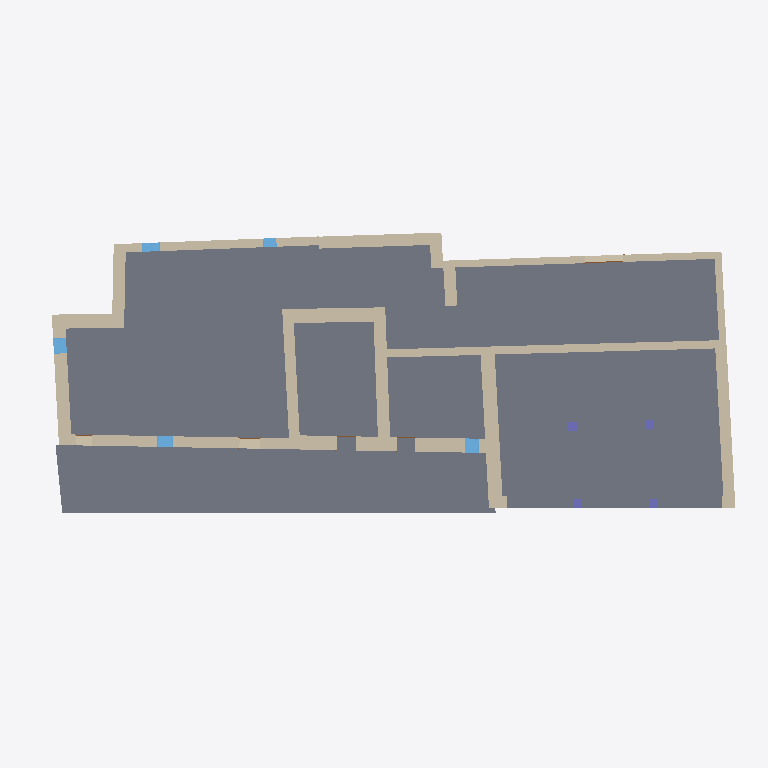
Plan cut of the same IFC building model at storey 'Nivel 1' (level 2.97 m, cut at 4.37 m), seen from above with north up, elements coloured by IFC class: 20 walls (beige), 5 windows (light blue), 4 columns (violet), 3 slabs (grey), 1 door (brown). Cut surfaces are drawn darker.
Extent 36.8 m × 16.4 m × 9.6 m (x, y, z). Storeys (11): Nivel 0 at -0.38 m; Planta baja at 0.00 m; N0 ESPACIOS at 0.10 m; Nivel 1 at 2.97 m; Planta 1 at 2.97 m; HAB N1 at 3.07 m; HAB cabaña at 3.29 m; Planta 2 at 5.84 m; Nivel 2 at 5.84 m; Cumbrera at 9.63 m; Nivel 3 at 9.63 m. Elements (92): 23 IfcWindow, 21 IfcBeam, 16 IfcWallStandardCase, 9 IfcDoor, 9 IfcWall, 5 IfcRoof, 5 IfcSlab, 4 IfcColumn.

HEADER;
FILE_DESCRIPTION(('ViewDefinition [CoordinationView_V2.0]','RevitIdentifiers [VersionGUID: 903809ae-928d-4523-b657-bd9143f0b8df, NumberOfSaves: 62]','CoordinateReference [CoordinateBase: Coordenadas compartidas]'),'2;1');
FILE_NAME('0001','2023-08-01T21:08:18+01:00',(''),(''),'ODA SDAI 23.12','Autodesk Revit 24.0.5.432 (ESP) - IFC 24.0.5.432','');
FILE_SCHEMA(('IFC2X3'));
ENDSEC;
DATA;
#89=IFCPROJECT('3xzEjh5ZX3WfqoN8v1GY6n',#18,'0001',$,$,'Nombre de proyecto','Estado de proyecto',(#84),#81);
#140=IFCSITE('3xzEjh5ZX3WfqoN8v1GY6p',#18,'Default',$,$,#139,$,$,.ELEMENT.,$,$,$,$,$);
#94=IFCBUILDING('3xzEjh5ZX3WfqoN8v1GY6m',#18,'',$,$,#92,$,'',.ELEMENT.,$,$,$);
#98=IFCBUILDINGSTOREY('0abt5V62L5zPY0UG8MDpT5',#18,'Nivel 0',$,'Nivel:Nivel 1',#97,$,'Nivel 0',.ELEMENT.,-0.3800000000000002);
#101=IFCBUILDINGSTOREY('1fgbhF7VjBKe1vTfJIejz3',#18,'Planta baja',$,'Nivel:Extremo inicial 8 mm',#100,$,'Planta baja',.ELEMENT.,0.0);
#105=IFCBUILDINGSTOREY('3EmvgXDJr5ygIg_c_KoGRq',#18,'N0 ESPACIOS',$,'Nivel:Nivel 1',#104,$,'N0 ESPACIOS',.ELEMENT.,0.1);
#109=IFCBUILDINGSTOREY('29TFpHBYXAnw12nix37b4C',#18,'Nivel 1',$,'Nivel:Nivel 1',#108,$,'Nivel 1',.ELEMENT.,2.97);
#113=IFCBUILDINGSTOREY('1fgbhF7VjBKe1vTfJIejz0',#18,'Planta 1',$,'Nivel:Extremo inicial 8 mm',#112,$,'Planta 1',.ELEMENT.,2.97);
#117=IFCBUILDINGSTOREY('3EmvgXDJr5ygIg_c_KoJc_',#18,'HAB N1',$,'Nivel:Nivel 1',#116,$,'HAB N1',.ELEMENT.,3.0699999999999994);
#121=IFCBUILDINGSTOREY('0c33YyqLf1uu5RZJz7fXhK',#18,'HAB cabaña',$,'Nivel:Nivel 1',#120,$,'HAB cabaña',.ELEMENT.,3.2900000000000005);
#125=IFCBUILDINGSTOREY('1fgbhF7VjBKe1vTfJIejYv',#18,'Planta 2',$,'Nivel:Extremo inicial 8 mm',#124,$,'Planta 2',.ELEMENT.,5.84);
#129=IFCBUILDINGSTOREY('0abt5V62L5zPY0UG8MDpXg',#18,'Nivel 2',$,'Nivel:Nivel 1',#128,$,'Nivel 2',.ELEMENT.,5.84);
#133=IFCBUILDINGSTOREY('1fgbhF7VjBKe1vTfJIejYB',#18,'Cumbrera',$,'Nivel:Extremo inicial 8 mm',#132,$,'Cumbrera',.ELEMENT.,9.63);
#137=IFCBUILDINGSTOREY('0abt5V62L5zPY0UG8MDpYa',#18,'Nivel 3',$,'Nivel:Nivel 1',#136,$,'Nivel 3',.ELEMENT.,9.63);
#3455=IFCSLAB('1fgbhF7VjBKe1vTfJIejhv',#18,'Suelo:Tablero cerámico + mortero de cal + baldosa 80 mm:163423',$,'Suelo:Tablero cerámico + mortero de cal + baldosa 80 mm',#3435,#3454,'163423',.FLOOR.);
#5361=IFCSLAB('0c33YyqLf1uu5RZJz7fWzN',#18,'Suelo:Suelo de madera 30 mm 2:265620',$,'Suelo:Suelo de madera 30 mm 2',#5340,#5360,'265620',.FLOOR.);
#2308=IFCSLAB('1fgbhF7VjBKe1vTfJIejd9',#18,'Suelo:Forjado Previcor T-16 - Bovedilla Curvo Cerámica - 220mm:163183',$,'Suelo:Forjado Previcor T-16 - Bovedilla Curvo Cerámica - 220mm',#2290,#2307,'163183',.FLOOR.);
#1600=IFCWALLSTANDARDCASE('1fgbhF7VjBKe1vTfJIejzO',#18,'Muro básico:Genérico - 420 mm:162814',$,'Muro básico:Genérico - 420 mm',#1585,#1599,'162814');
#4278=IFCWALL('3qw8n0D5z1Axj2tBUGJeNT',#18,'Muro básico:Genérico - 562 mm:244272',$,'Muro básico:Genérico - 562 mm',#4094,#4277,'244272');
#4736=IFCWALL('2H1d2kn0X4g8WNeeHZojt6',#18,'Muro básico:Genérico - 562 mm int:250509',$,'Muro básico:Genérico - 562 mm int',#4679,#4735,'250509');
#1450=IFCWALLSTANDARDCASE('1fgbhF7VjBKe1vTfJIejzQ',#18,'Muro básico:Genérico - 200 mm int:162812',$,'Muro básico:Genérico - 200 mm int',#1419,#1449,'162812');
#5771=IFCWALL('0s7XMN31b7cg086EUkCFW8',#18,'Muro básico:Genérico - 562 mm int:274199',$,'Muro básico:Genérico - 562 mm int',#5652,#5770,'274199');
#5108=IFCWALL('0c33YyqLf1uu5RZJz7eVia',#18,'Muro básico:Genérico - 420 mm int:260583',$,'Muro básico:Genérico - 420 mm int',#5068,#5107,'260583');
#1839=IFCWALL('1fgbhF7VjBKe1vTfJIejYS',#18,'Muro básico:Genérico - 461 mm int 2:162874',$,'Muro básico:Genérico - 461 mm int 2',#1794,#1838,'162874');
#1129=IFCWALLSTANDARDCASE('1fgbhF7VjBKe1vTfJIejzC',#18,'Muro básico:Genérico - 500 mm int:162794',$,'Muro básico:Genérico - 500 mm int',#1096,#1128,'162794');
#1350=IFCWALLSTANDARDCASE('1fgbhF7VjBKe1vTfJIejzJ',#18,'Muro básico:Genérico - 450 mm:162805',$,'Muro básico:Genérico - 450 mm',#1309,#1349,'162805');
#1708=IFCWALLSTANDARDCASE('1fgbhF7VjBKe1vTfJIejYH',#18,'Muro básico:Genérico - 562 mm:162871',$,'Muro básico:Genérico - 562 mm',#1667,#1707,'162871');
#5641=IFCWALLSTANDARDCASE('0s7XMN31b7cg086EUkCFDF',#18,'Muro básico:Genérico - 450 mm int:271440',$,'Muro básico:Genérico - 450 mm int',#5613,#5640,'271440');
#1399=IFCWALLSTANDARDCASE('1fgbhF7VjBKe1vTfJIejzG',#18,'Muro básico:Genérico - 461 mm int:162806',$,'Muro básico:Genérico - 461 mm int',#1368,#1398,'162806');
#4668=IFCWALL('2H1d2kn0X4g8WNeeHZojyi',#18,'Muro básico:Genérico - 562 mm int:249959',$,'Muro básico:Genérico - 562 mm int',#4594,#4667,'249959');
#1647=IFCWALLSTANDARDCASE('1fgbhF7VjBKe1vTfJIejY9',#18,'Muro básico:Genérico - 562 mm int:162863',$,'Muro básico:Genérico - 562 mm int',#1619,#1646,'162863');
#1574=IFCWALL('1fgbhF7VjBKe1vTfJIejzR',#18,'Muro básico:Genérico - 200 mm int:162813',$,'Muro básico:Genérico - 200 mm int',#1470,#1573,'162813');
#4533=IFCWALLSTANDARDCASE('2vYMf_b1jFWuF7f9__jxfk',#18,'Muro básico:Genérico - 450 mm int 2:249339',$,'Muro básico:Genérico - 450 mm int 2',#4505,#4532,'249339');
#1783=IFCWALL('1fgbhF7VjBKe1vTfJIejYU',#18,'Muro básico:Genérico - 562 mm int:162872',$,'Muro básico:Genérico - 562 mm int',#1726,#1782,'162872');
#4583=IFCWALLSTANDARDCASE('2H1d2kn0X4g8WNeeHZoi0b',#18,'Muro básico:Genérico - 450 mm int 2:249710',$,'Muro básico:Genérico - 450 mm int 2',#4553,#4582,'249710');
#5214=IFCWALL('0c33YyqLf1uu5RZJz7eVci',#18,'Muro básico:Genérico - 461 mm int:260975',$,'Muro básico:Genérico - 461 mm int',#5167,#5213,'260975');
#2841=IFCWINDOW('1fgbhF7VjBKe1vTfJIejah',#18,'Fijo:0800 x 1050mm:163213',$,'Fijo:0800 x 1050mm',#6178,#2836,'163213',1.0499999999999974,0.7999999999999946);
#5955=IFCWINDOW('0s7XMN31b7cg086EUkCENQ',#18,'Fijo:0740 x 1200mm:275141',$,'Fijo:0740 x 1200mm',#6648,#5950,'275141',1.1999999999999973,0.7399999999999988);
#5511=IFCWINDOW('1E66xm7wD5MxmhO_cQMCRI',#18,'Fijo:0800 x 1250mm:270239',$,'Fijo:0800 x 1250mm',#6587,#5506,'270239',1.2499999999999991,0.7999999999999953);
#5156=IFCWALLSTANDARDCASE('0c33YyqLf1uu5RZJz7eVXK',#18,'Muro básico:Genérico - 461 mm int 2:260759',$,'Muro básico:Genérico - 461 mm int 2',#5126,#5155,'260759');
#2769=IFCWINDOW('1fgbhF7VjBKe1vTfJIejag',#18,'Fijo:0930 x 1210mm:163212',$,'Fijo:0930 x 1210mm',#6360,#2764,'163212',1.2099999999999984,0.9299999999999999);
#2697=IFCWINDOW('1fgbhF7VjBKe1vTfJIejaj',#18,'Fijo:0700 x 1070mm:163211',$,'Fijo:0700 x 1070mm',#6345,#2692,'163211',1.0699999999999976,0.7000000000000052);
#5242=IFCCOLUMN('0c33YyqLf1uu5RZJz7eVwx',#18,'Glulam-Pino del sur-Pilar:460 x 440:261240',$,'Glulam-Pino del sur-Pilar:460 x 440',#5241,#5238,'261240');
#5272=IFCCOLUMN('0c33YyqLf1uu5RZJz7eVww',#18,'Glulam-Pino del sur-Pilar:460 x 440:261241',$,'Glulam-Pino del sur-Pilar:460 x 440',#5271,#5268,'261241');
#5301=IFCCOLUMN('0c33YyqLf1uu5RZJz7eVwv',#18,'Glulam-Pino del sur-Pilar:460 x 440:261242',$,'Glulam-Pino del sur-Pilar:460 x 440',#5300,#5297,'261242');
#5330=IFCCOLUMN('0c33YyqLf1uu5RZJz7eVwu',#18,'Glulam-Pino del sur-Pilar:460 x 440:261243',$,'Glulam-Pino del sur-Pilar:460 x 440',#5329,#5326,'261243');
#3993=IFCDOOR('1yPgcTbIf3XQNo4QrlHicW',#18,'Simple-A ras:2000 x 2000mm:225658',$,'Simple-A ras:2000 x 2000mm',#6465,#3988,'225658',2.0,1.9999999999999993);
ENDSEC;